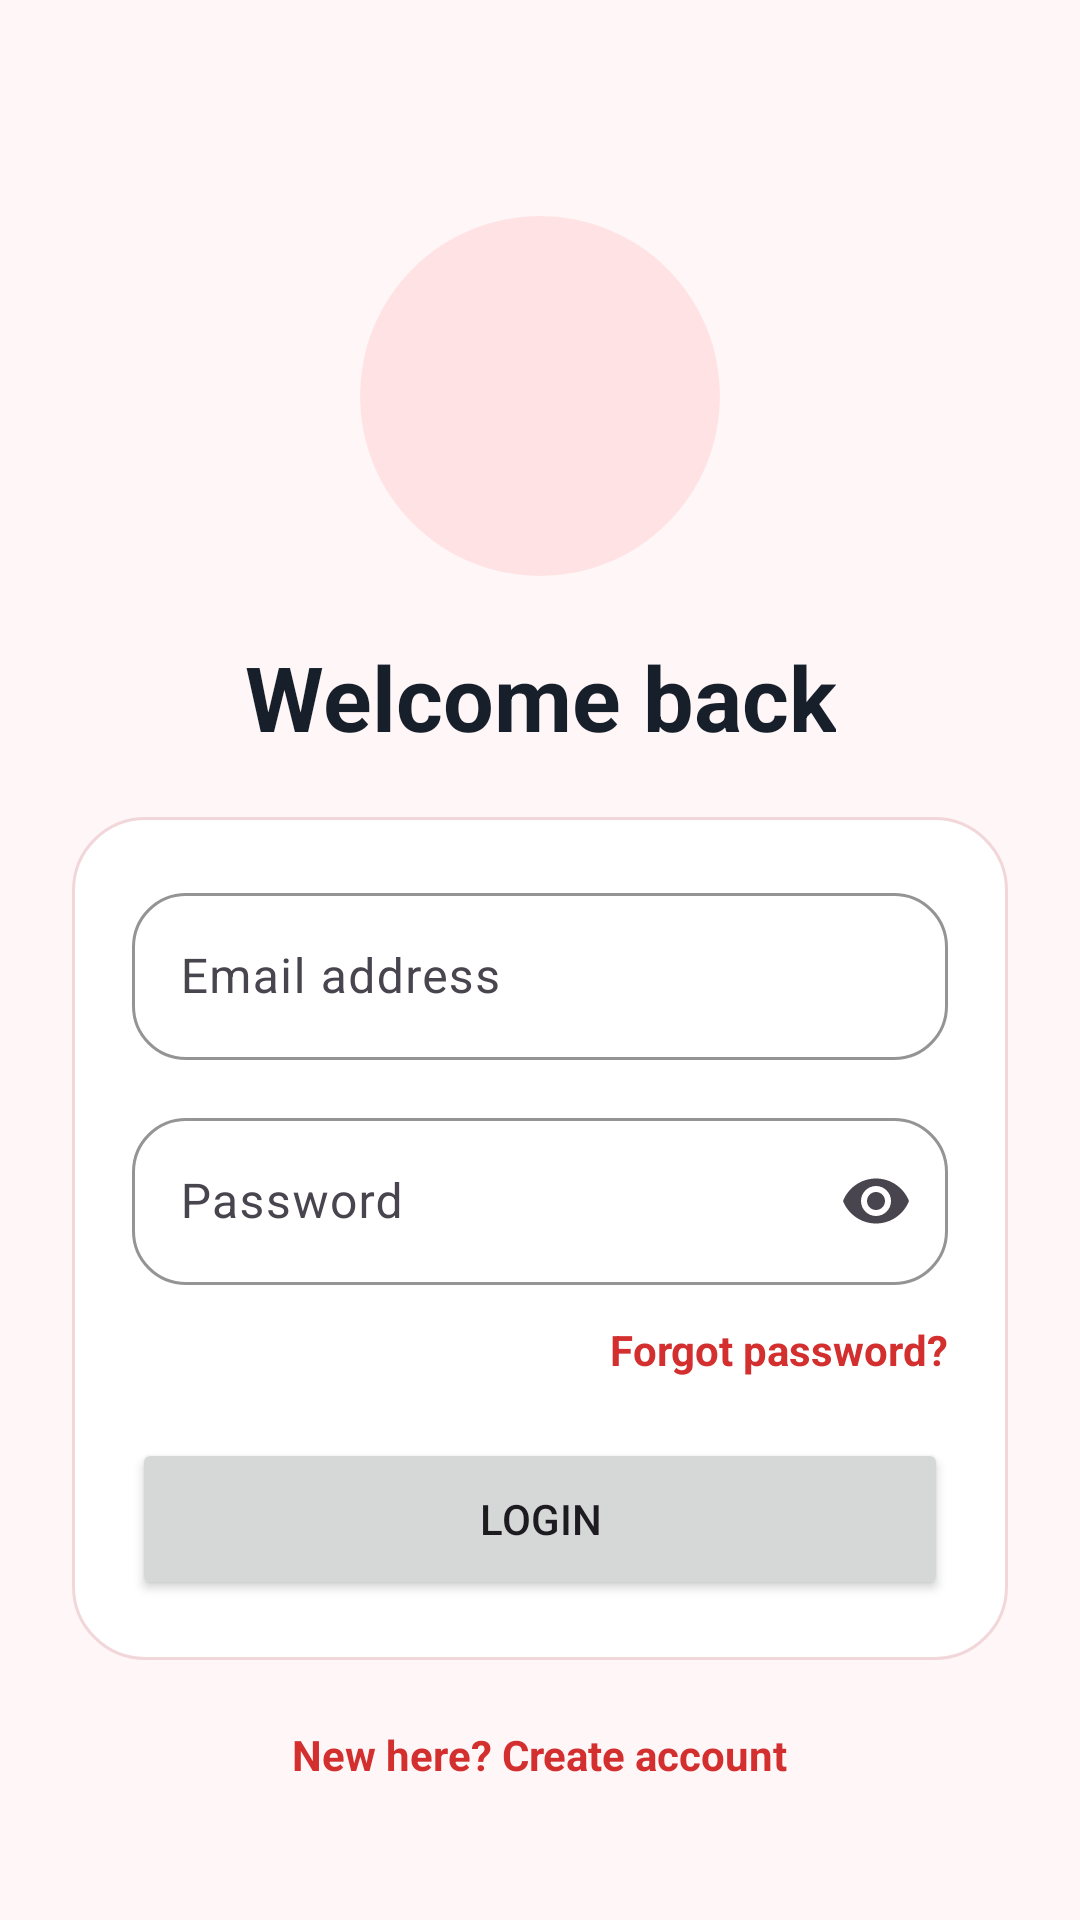

Here is an Android app screen rendered from its layout file. Give the layout XML and the strings, colors and styles it references.
<!-- AndroidManifest.xml: application theme Theme.RedPulse -->
<!-- res/layout/activity_login.xml -->
<?xml version="1.0" encoding="utf-8"?>
<ScrollView xmlns:android="http://schemas.android.com/apk/res/android"
    xmlns:app="http://schemas.android.com/apk/res-auto"
    android:layout_width="match_parent"
    android:layout_height="match_parent"
    android:background="@color/redpulse_background"
    android:fillViewport="true">

    <LinearLayout
        android:layout_width="match_parent"
        android:layout_height="wrap_content"
        android:orientation="vertical"
        android:padding="24dp">

        <LinearLayout
            android:layout_width="match_parent"
            android:layout_height="wrap_content"
            android:orientation="vertical"
            android:paddingTop="28dp"
            android:paddingBottom="20dp">

            <ImageView
                android:layout_width="120dp"
                android:layout_height="120dp"
                android:layout_gravity="center_horizontal"
                android:layout_marginTop="20dp"
                android:background="@drawable/bg_chip_red"
                android:padding="16dp"
                android:src="@drawable/red_pulse_logo"
                android:scaleType="fitCenter" />

            <TextView
                android:layout_width="wrap_content"
                android:layout_height="wrap_content"
                android:layout_marginTop="20dp"
                android:layout_gravity="center_horizontal"
                android:text="Welcome back"
                android:textAlignment="center"
                android:textColor="@color/redpulse_text_primary"
                android:textSize="30sp"
                android:textStyle="bold" />


        </LinearLayout>

        <LinearLayout
            android:layout_width="match_parent"
            android:layout_height="wrap_content"
            android:background="@drawable/bg_surface_card"
            android:orientation="vertical"
            android:padding="20dp">

            <com.google.android.material.textfield.TextInputLayout
                android:layout_width="match_parent"
                android:layout_height="wrap_content"
                android:hint="Email address">

                <com.google.android.material.textfield.TextInputEditText
                    android:id="@+id/etEmail"
                    android:layout_width="match_parent"
                    android:layout_height="wrap_content"
                    android:inputType="textEmailAddress" />
            </com.google.android.material.textfield.TextInputLayout>

            <com.google.android.material.textfield.TextInputLayout
                android:layout_width="match_parent"
                android:layout_height="wrap_content"
                android:layout_marginTop="14dp"
                android:hint="Password"
                app:endIconMode="password_toggle">

                <com.google.android.material.textfield.TextInputEditText
                    android:id="@+id/etPassword"
                    android:layout_width="match_parent"
                    android:layout_height="wrap_content"
                    android:inputType="textPassword" />
            </com.google.android.material.textfield.TextInputLayout>

            <TextView
                android:id="@+id/tvForgotPassword"
                android:layout_width="wrap_content"
                android:layout_height="wrap_content"
                android:layout_gravity="end"
                android:layout_marginTop="12dp"
                android:text="Forgot password?"
                android:textColor="@color/redpulse_primary"
                android:textStyle="bold" />

            <Button
                android:id="@+id/btnLogin"
                android:layout_width="match_parent"
                android:layout_height="54dp"
                android:layout_marginTop="20dp"
                android:text="Login" />

            <ProgressBar
                android:id="@+id/progressBar"
                android:layout_width="wrap_content"
                android:layout_height="wrap_content"
                android:layout_gravity="center"
                android:layout_marginTop="16dp"
                android:visibility="gone" />

        </LinearLayout>

        <TextView
            android:id="@+id/tvRegister"
            android:layout_width="wrap_content"
            android:layout_height="wrap_content"
            android:layout_gravity="center"
            android:layout_marginTop="22dp"
            android:text="New here? Create account"
            android:textColor="@color/redpulse_primary"
            android:textStyle="bold" />

    </LinearLayout>
</ScrollView>
<!-- resources referenced by this layout -->
<resources>
  <color name="redpulse_background">#FFF6F7</color>
  <color name="redpulse_primary">#D32F2F</color>
  <color name="redpulse_text_primary">#17202A</color>
  <!-- drawable bg_chip_red (drawable) -->
  <?xml version="1.0" encoding="utf-8"?>
  <shape xmlns:android="http://schemas.android.com/apk/res/android" android:shape="rectangle">
      <solid android:color="@color/redpulse_primary_light" />
      <corners android:radius="999dp" />
  </shape>
  <!-- drawable bg_surface_card (drawable) -->
  <?xml version="1.0" encoding="utf-8"?>
  <shape xmlns:android="http://schemas.android.com/apk/res/android" android:shape="rectangle">
      <solid android:color="@color/redpulse_surface" />
      <corners android:radius="24dp" />
      <stroke android:width="1dp" android:color="@color/redpulse_border" />
  </shape>
  <style name="Theme.RedPulse" parent="Base.Theme.RedPulse" />
  <color name="redpulse_primary_light">#FFE3E4</color>
  <color name="redpulse_surface">#FFFFFF</color>
  <color name="redpulse_border">#F2D7DA</color>
  <style name="Base.Theme.RedPulse" parent="Theme.Material3.DayNight.NoActionBar">
          <item name="colorPrimary">@color/redpulse_primary</item>
          <item name="colorOnPrimary">@color/white</item>
          <item name="colorPrimaryContainer">@color/redpulse_primary_light</item>
          <item name="colorOnPrimaryContainer">@color/redpulse_chip_red_text</item>
          <item name="colorSecondary">@color/redpulse_secondary</item>
          <item name="colorSurface">@color/redpulse_surface</item>
          <item name="colorSurfaceVariant">@color/redpulse_surface_alt</item>
          <item name="colorOutline">@color/redpulse_border</item>
          <item name="android:windowBackground">@color/redpulse_background</item>
          <item name="android:statusBarColor">@color/redpulse_primary_dark</item>
          <item name="android:navigationBarColor">@color/redpulse_background</item>
          <item name="android:windowLightStatusBar" tools:targetApi="m">false</item>
          <item name="materialCardViewFilledStyle">@style/Widget.RedPulse.Card</item>
          <item name="materialButtonStyle">@style/Widget.RedPulse.Button</item>
          <item name="textInputStyle">@style/Widget.RedPulse.TextInputLayout</item>
      </style>
  <color name="white">#FFFFFF</color>
  <color name="redpulse_chip_red_text">#B71C1C</color>
  <color name="redpulse_secondary">#FF6B6B</color>
  <color name="redpulse_surface_alt">#FFF0F1</color>
  <color name="redpulse_primary_dark">#A61E24</color>
  <style name="Widget.RedPulse.Card" parent="Widget.Material3.CardView.Elevated">
          <item name="cardBackgroundColor">@color/redpulse_surface</item>
          <item name="strokeColor">@color/redpulse_border</item>
          <item name="strokeWidth">1dp</item>
          <item name="cardCornerRadius">24dp</item>
          <item name="cardElevation">1dp</item>
      </style>
  <style name="Widget.RedPulse.Button" parent="Widget.Material3.Button">
          <item name="android:minHeight">54dp</item>
          <item name="cornerRadius">18dp</item>
          <item name="backgroundTint">@color/redpulse_primary</item>
          <item name="android:textColor">@color/white</item>
      </style>
  <style name="Widget.RedPulse.TextInputLayout" parent="Widget.Material3.TextInputLayout.OutlinedBox">
          <item name="boxCornerRadiusTopStart">18dp</item>
          <item name="boxCornerRadiusTopEnd">18dp</item>
          <item name="boxCornerRadiusBottomStart">18dp</item>
          <item name="boxCornerRadiusBottomEnd">18dp</item>
          <item name="boxStrokeColor">@color/redpulse_border</item>
          <item name="hintTextColor">@color/redpulse_text_secondary</item>
      </style>
  <color name="redpulse_text_secondary">#6B7280</color>
</resources>
